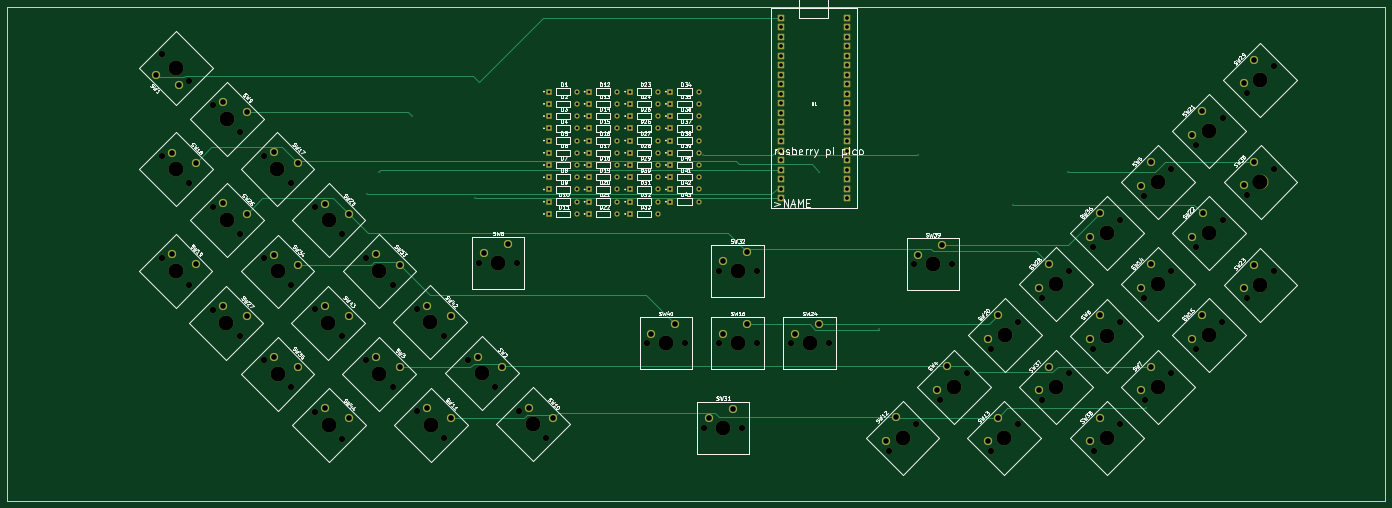
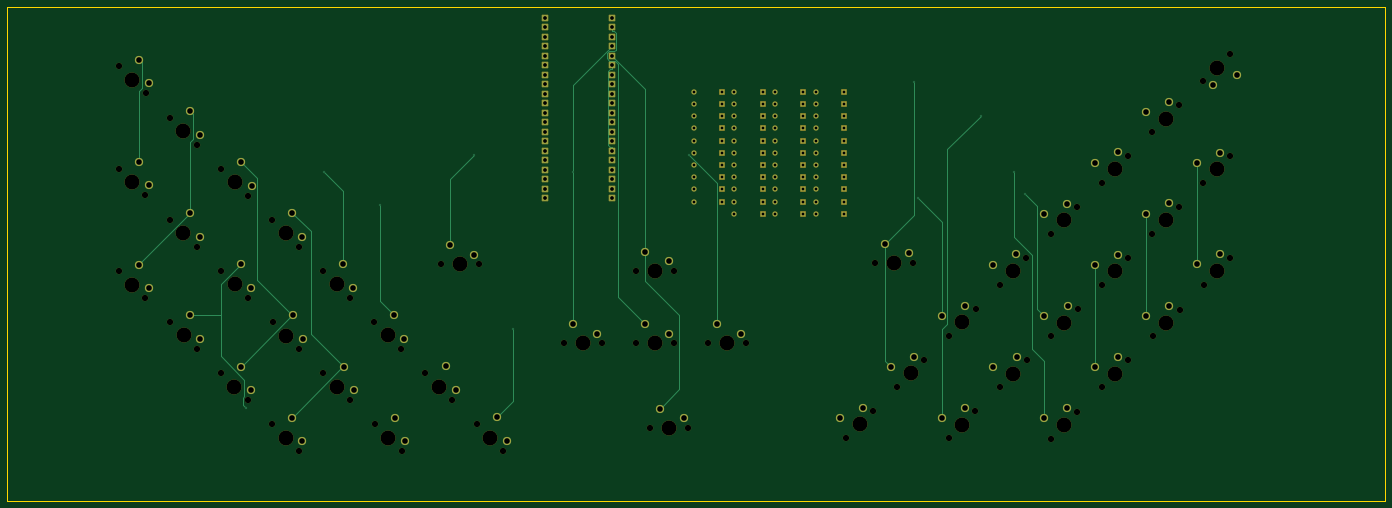
Circuit board: 11 layer files. Board 368.3 x 132.0 mm.
- bottom_copper: keyboard meow-B_Cu.gbr (20185 bytes)
- bottom_mask: keyboard meow-B_Mask.gbr (13756 bytes)
- paste: keyboard meow-B_Paste.gbr (471 bytes)
- bottom_silk: keyboard meow-B_Silkscreen.gbr (472 bytes)
- outline: keyboard meow-Edge_Cuts.gbr (630 bytes)
- top_copper: keyboard meow-F_Cu.gbr (19539 bytes)
- top_mask: keyboard meow-F_Mask.gbr (13756 bytes)
- paste: keyboard meow-F_Paste.gbr (471 bytes)
- top_silk: keyboard meow-F_Silkscreen.gbr (212757 bytes)
- drill: keyboard meow-NPTH.drl (2623 bytes)
- drill: keyboard meow-PTH.drl (4271 bytes)

=== bottom_copper: keyboard meow-B_Cu.gbr (20185 bytes, source omitted) ===
=== bottom_mask: keyboard meow-B_Mask.gbr (13756 bytes, source omitted) ===
=== paste: keyboard meow-B_Paste.gbr ===
%TF.GenerationSoftware,KiCad,Pcbnew,8.0.8*%
%TF.CreationDate,2025-06-15T20:35:26-04:00*%
%TF.ProjectId,keyboard meow,6b657962-6f61-4726-9420-6d656f772e6b,rev?*%
%TF.SameCoordinates,Original*%
%TF.FileFunction,Paste,Bot*%
%TF.FilePolarity,Positive*%
%FSLAX46Y46*%
G04 Gerber Fmt 4.6, Leading zero omitted, Abs format (unit mm)*
G04 Created by KiCad (PCBNEW 8.0.8) date 2025-06-15 20:35:26*
%MOMM*%
%LPD*%
G01*
G04 APERTURE LIST*
G04 APERTURE END LIST*
M02*

=== bottom_silk: keyboard meow-B_Silkscreen.gbr ===
%TF.GenerationSoftware,KiCad,Pcbnew,8.0.8*%
%TF.CreationDate,2025-06-15T20:35:26-04:00*%
%TF.ProjectId,keyboard meow,6b657962-6f61-4726-9420-6d656f772e6b,rev?*%
%TF.SameCoordinates,Original*%
%TF.FileFunction,Legend,Bot*%
%TF.FilePolarity,Positive*%
%FSLAX46Y46*%
G04 Gerber Fmt 4.6, Leading zero omitted, Abs format (unit mm)*
G04 Created by KiCad (PCBNEW 8.0.8) date 2025-06-15 20:35:26*
%MOMM*%
%LPD*%
G01*
G04 APERTURE LIST*
G04 APERTURE END LIST*
M02*

=== outline: keyboard meow-Edge_Cuts.gbr ===
%TF.GenerationSoftware,KiCad,Pcbnew,8.0.8*%
%TF.CreationDate,2025-06-15T20:35:26-04:00*%
%TF.ProjectId,keyboard meow,6b657962-6f61-4726-9420-6d656f772e6b,rev?*%
%TF.SameCoordinates,Original*%
%TF.FileFunction,Profile,NP*%
%FSLAX46Y46*%
G04 Gerber Fmt 4.6, Leading zero omitted, Abs format (unit mm)*
G04 Created by KiCad (PCBNEW 8.0.8) date 2025-06-15 20:35:26*
%MOMM*%
%LPD*%
G01*
G04 APERTURE LIST*
%TA.AperFunction,Profile*%
%ADD10C,0.050000*%
%TD*%
G04 APERTURE END LIST*
D10*
X3572503Y-88595347D02*
X371888146Y-88595347D01*
X371888146Y-220588292D01*
X3572503Y-220588292D01*
X3572503Y-88595347D01*
M02*

=== top_copper: keyboard meow-F_Cu.gbr (19539 bytes, source omitted) ===
=== top_mask: keyboard meow-F_Mask.gbr (13756 bytes, source omitted) ===
=== paste: keyboard meow-F_Paste.gbr ===
%TF.GenerationSoftware,KiCad,Pcbnew,8.0.8*%
%TF.CreationDate,2025-06-15T20:35:26-04:00*%
%TF.ProjectId,keyboard meow,6b657962-6f61-4726-9420-6d656f772e6b,rev?*%
%TF.SameCoordinates,Original*%
%TF.FileFunction,Paste,Top*%
%TF.FilePolarity,Positive*%
%FSLAX46Y46*%
G04 Gerber Fmt 4.6, Leading zero omitted, Abs format (unit mm)*
G04 Created by KiCad (PCBNEW 8.0.8) date 2025-06-15 20:35:26*
%MOMM*%
%LPD*%
G01*
G04 APERTURE LIST*
G04 APERTURE END LIST*
M02*

=== top_silk: keyboard meow-F_Silkscreen.gbr (212757 bytes, source omitted) ===
=== drill: keyboard meow-NPTH.drl ===
M48
; DRILL file {KiCad 8.0.8} date 2025-06-15T20:35:29-0400
; FORMAT={-:-/ absolute / inch / decimal}
; #@! TF.CreationDate,2025-06-15T20:35:29-04:00
; #@! TF.GenerationSoftware,Kicad,Pcbnew,8.0.8
; #@! TF.FileFunction,NonPlated,1,2,NPTH
FMAT,2
INCH
; #@! TA.AperFunction,NonPlated,NPTH,ComponentDrill
T1C0.0669
; #@! TA.AperFunction,NonPlated,NPTH,ComponentDrill
T2C0.1575
%
G90
G05
T1
X1.7684Y-6.1277
X1.7698Y-5.0566
X1.7707Y-3.9879
X2.0513Y-6.4105
X2.0526Y-5.3395
X2.0536Y-4.2707
X2.3042Y-6.6742
X2.3061Y-4.5227
X2.3074Y-5.5929
X2.587Y-6.957
X2.589Y-4.8055
X2.5902Y-5.8757
X2.8413Y-5.0562
X2.8422Y-6.1318
X2.8422Y-7.2083
X3.1241Y-5.339
X3.125Y-6.4146
X3.125Y-7.4911
X3.3769Y-6.6701
X3.3789Y-5.5942
X3.3791Y-7.75
X3.6598Y-6.9529
X3.6618Y-5.8771
X3.662Y-8.0328
X3.9139Y-7.2089
X3.9152Y-6.1297
X4.1967Y-7.4918
X4.1981Y-6.4125
X4.4509Y-6.668
X4.4529Y-7.7458
X4.7337Y-6.9509
X4.7357Y-8.0287
X4.9918Y-7.2048
X5.1053Y-6.184
X5.2746Y-7.4877
X5.5053Y-6.184
X5.5292Y-7.7418
X5.812Y-8.0247
X6.8697Y-7.0277
X7.2697Y-7.0277
X7.4745Y-7.9192
X7.6258Y-6.2657
X7.626Y-7.0273
X7.8745Y-7.9192
X8.0258Y-6.2657
X8.026Y-7.0273
X8.3842Y-7.0287
X8.7842Y-7.0287
X9.421Y-8.1629
X9.6803Y-6.1973
X9.7038Y-7.8801
X9.9585Y-7.6266
X10.0803Y-6.1973
X10.2414Y-7.3438
X10.4925Y-8.1646
X10.4975Y-7.0876
X10.7754Y-7.8818
X10.7804Y-6.8048
X11.033Y-7.6282
X11.0354Y-6.5498
X11.3159Y-7.3453
X11.3182Y-6.267
X11.5682Y-7.0897
X11.5724Y-6.0138
X11.5732Y-8.166
X11.8511Y-6.8068
X11.8552Y-5.7309
X11.856Y-7.8832
X12.1079Y-5.4769
X12.1091Y-6.5503
X12.1105Y-7.628
X12.3908Y-5.194
X12.392Y-6.2675
X12.3934Y-7.3452
X12.6465Y-7.0872
X12.6481Y-4.9381
X12.6493Y-6.0139
X12.9294Y-6.8044
X12.931Y-4.6552
X12.9321Y-5.731
X13.1872Y-4.3959
X13.1885Y-6.5547
X13.189Y-5.473
X13.47Y-4.113
X13.4713Y-6.2718
X13.4719Y-5.1901
T2
X1.9098Y-6.2691
X1.9112Y-5.1981
X1.9121Y-4.1293
X2.4456Y-6.8156
X2.4475Y-4.6641
X2.4488Y-5.7343
X2.9827Y-5.1976
X2.9836Y-6.2732
X2.9836Y-7.3497
X3.5184Y-6.8115
X3.5204Y-5.7356
X3.5206Y-7.8914
X4.0553Y-7.3504
X4.0566Y-6.2711
X4.5923Y-6.8095
X4.5943Y-7.8873
X5.1332Y-7.3463
X5.3053Y-6.184
X5.6706Y-7.8832
X7.0697Y-7.0277
X7.6745Y-7.9192
X7.8258Y-6.2657
X7.826Y-7.0273
X8.5842Y-7.0287
X9.5624Y-8.0215
X9.8803Y-6.1973
X10.0999Y-7.4852
X10.6339Y-8.0232
X10.6389Y-6.9462
X11.1745Y-7.4868
X11.1768Y-6.4084
X11.7096Y-6.9483
X11.7138Y-5.8723
X11.7146Y-8.0246
X12.2493Y-5.3354
X12.2505Y-6.4089
X12.252Y-7.4866
X12.788Y-6.9458
X12.7895Y-4.7966
X12.7907Y-5.8724
X13.3286Y-4.2545
X13.3299Y-6.4133
X13.3304Y-5.3315
M30

=== drill: keyboard meow-PTH.drl ===
M48
; DRILL file {KiCad 8.0.8} date 2025-06-15T20:35:29-0400
; FORMAT={-:-/ absolute / inch / decimal}
; #@! TF.CreationDate,2025-06-15T20:35:29-04:00
; #@! TF.GenerationSoftware,Kicad,Pcbnew,8.0.8
; #@! TF.FileFunction,Plated,1,2,PTH
FMAT,2
INCH
; #@! TA.AperFunction,Plated,PTH,ViaDrill
T1C0.0118
; #@! TA.AperFunction,Plated,PTH,ComponentDrill
T2C0.0287
; #@! TA.AperFunction,Plated,PTH,ComponentDrill
T3C0.0394
; #@! TA.AperFunction,Plated,PTH,ComponentDrill
T4C0.0591
%
G90
G05
T1
X3.93Y-5.4579
X4.0471Y-5.2223
X4.3984Y-4.6333
X5.0598Y-5.4998
X5.1009Y-4.28
X7.4642Y-5.0473
X8.6842Y-5.2223
X9.3162Y-6.8815
X9.7262Y-5.045
X10.7213Y-5.5757
X11.3067Y-5.2223
X12.1263Y-7.7131
T2
X5.8367Y-4.3803
X5.8367Y-4.509
X5.8367Y-4.6378
X5.8367Y-4.7665
X5.8367Y-4.8952
X5.8367Y-5.024
X5.8367Y-5.1527
X5.8367Y-5.2815
X5.8367Y-5.4102
X5.8367Y-5.5389
X5.8367Y-5.6677
X6.1334Y-4.3803
X6.1334Y-4.509
X6.1334Y-4.6378
X6.1334Y-4.7665
X6.1334Y-4.8952
X6.1334Y-5.024
X6.1334Y-5.1527
X6.1334Y-5.2815
X6.1334Y-5.4102
X6.1334Y-5.5389
X6.1334Y-5.6677
X6.2644Y-4.3803
X6.2644Y-4.509
X6.2644Y-4.6378
X6.2644Y-4.7665
X6.2644Y-4.8952
X6.2644Y-5.024
X6.2644Y-5.1527
X6.2644Y-5.2815
X6.2644Y-5.4102
X6.2644Y-5.5389
X6.2644Y-5.6677
X6.5611Y-4.3803
X6.5611Y-4.509
X6.5611Y-4.6378
X6.5611Y-4.7665
X6.5611Y-4.8952
X6.5611Y-5.024
X6.5611Y-5.1527
X6.5611Y-5.2815
X6.5611Y-5.4102
X6.5611Y-5.5389
X6.5611Y-5.6677
X6.692Y-4.3803
X6.692Y-4.509
X6.692Y-4.6378
X6.692Y-4.7665
X6.692Y-4.8952
X6.692Y-5.024
X6.692Y-5.1527
X6.692Y-5.2815
X6.692Y-5.4102
X6.692Y-5.5389
X6.692Y-5.6677
X6.9887Y-4.3803
X6.9887Y-4.509
X6.9887Y-4.6378
X6.9887Y-4.7665
X6.9887Y-4.8952
X6.9887Y-5.024
X6.9887Y-5.1527
X6.9887Y-5.2815
X6.9887Y-5.4102
X6.9887Y-5.5389
X6.9887Y-5.6677
X7.1197Y-4.3803
X7.1197Y-4.509
X7.1197Y-4.6378
X7.1197Y-4.7665
X7.1197Y-4.8952
X7.1197Y-5.024
X7.1197Y-5.1527
X7.1197Y-5.2815
X7.1197Y-5.4102
X7.1197Y-5.5389
X7.4164Y-4.3803
X7.4164Y-4.509
X7.4164Y-4.6378
X7.4164Y-4.7665
X7.4164Y-4.8952
X7.4164Y-5.024
X7.4164Y-5.1527
X7.4164Y-5.2815
X7.4164Y-5.4102
X7.4164Y-5.5389
T3
X8.279Y-3.6035
X8.279Y-3.7035
X8.279Y-3.8035
X8.279Y-3.9035
X8.279Y-4.0035
X8.279Y-4.1035
X8.279Y-4.2035
X8.279Y-4.3035
X8.279Y-4.4035
X8.279Y-4.5035
X8.279Y-4.6035
X8.279Y-4.7035
X8.279Y-4.8035
X8.279Y-4.9035
X8.279Y-5.0035
X8.279Y-5.1035
X8.279Y-5.2035
X8.279Y-5.3035
X8.279Y-5.4035
X8.279Y-5.5035
X8.979Y-3.6035
X8.979Y-3.7035
X8.979Y-3.8035
X8.979Y-3.9035
X8.979Y-4.0035
X8.979Y-4.1035
X8.979Y-4.2035
X8.979Y-4.3035
X8.979Y-4.4035
X8.979Y-4.5035
X8.979Y-4.6035
X8.979Y-4.7035
X8.979Y-4.8035
X8.979Y-4.9035
X8.979Y-5.0035
X8.979Y-5.1035
X8.979Y-5.2035
X8.979Y-5.3035
X8.979Y-5.4035
X8.979Y-5.5035
T4
X1.7Y-4.2
X1.8745Y-6.0923
X1.8759Y-5.0213
X1.9475Y-4.3061
X2.122Y-6.1984
X2.1233Y-5.1273
X2.4103Y-6.6388
X2.4122Y-4.4873
X2.4134Y-5.5575
X2.6578Y-6.7449
X2.6597Y-4.5934
X2.6609Y-5.6636
X2.9473Y-5.0208
X2.9483Y-6.0964
X2.9483Y-7.1729
X3.1948Y-5.1269
X3.1957Y-6.2025
X3.1957Y-7.279
X3.483Y-6.6347
X3.485Y-5.5589
X3.4852Y-7.7146
X3.7305Y-6.7408
X3.7325Y-5.6649
X3.7327Y-7.8207
X4.02Y-7.1736
X4.0213Y-6.0943
X4.2675Y-7.2796
X4.2688Y-6.2004
X4.5569Y-6.6327
X4.5589Y-7.7105
X4.8044Y-6.7387
X4.8064Y-7.8166
X5.0978Y-7.1695
X5.1553Y-6.084
X5.3453Y-7.2755
X5.4053Y-5.984
X5.6353Y-7.7065
X5.8828Y-7.8125
X6.9197Y-6.9277
X7.1697Y-6.8277
X7.5245Y-7.8192
X7.6758Y-6.1657
X7.676Y-6.9273
X7.7745Y-7.7192
X7.9258Y-6.0657
X7.926Y-6.8273
X8.4342Y-6.9287
X8.6842Y-6.8287
X9.3856Y-8.0569
X9.4917Y-7.8094
X9.7303Y-6.0973
X9.9232Y-7.5205
X9.9803Y-5.9973
X10.0292Y-7.273
X10.4572Y-8.0586
X10.4622Y-6.9816
X10.5632Y-7.8111
X10.5682Y-6.7341
X10.9977Y-7.5221
X11.0Y-6.4437
X11.1037Y-7.2746
X11.1061Y-6.1962
X11.5329Y-6.9836
X11.537Y-5.9077
X11.5378Y-8.0599
X11.6389Y-6.7361
X11.6431Y-5.6602
X11.6439Y-7.8125
X12.0726Y-5.3708
X12.0738Y-6.4443
X12.0752Y-7.5219
X12.1786Y-5.1233
X12.1798Y-6.1968
X12.1812Y-7.2744
X12.6112Y-6.9811
X12.6128Y-4.832
X12.6139Y-5.9078
X12.7173Y-6.7336
X12.7188Y-4.5845
X12.72Y-5.6603
X13.1518Y-4.2898
X13.1531Y-6.4486
X13.1537Y-5.3669
X13.2579Y-4.0423
X13.2592Y-6.2011
X13.2597Y-5.1194
M30

